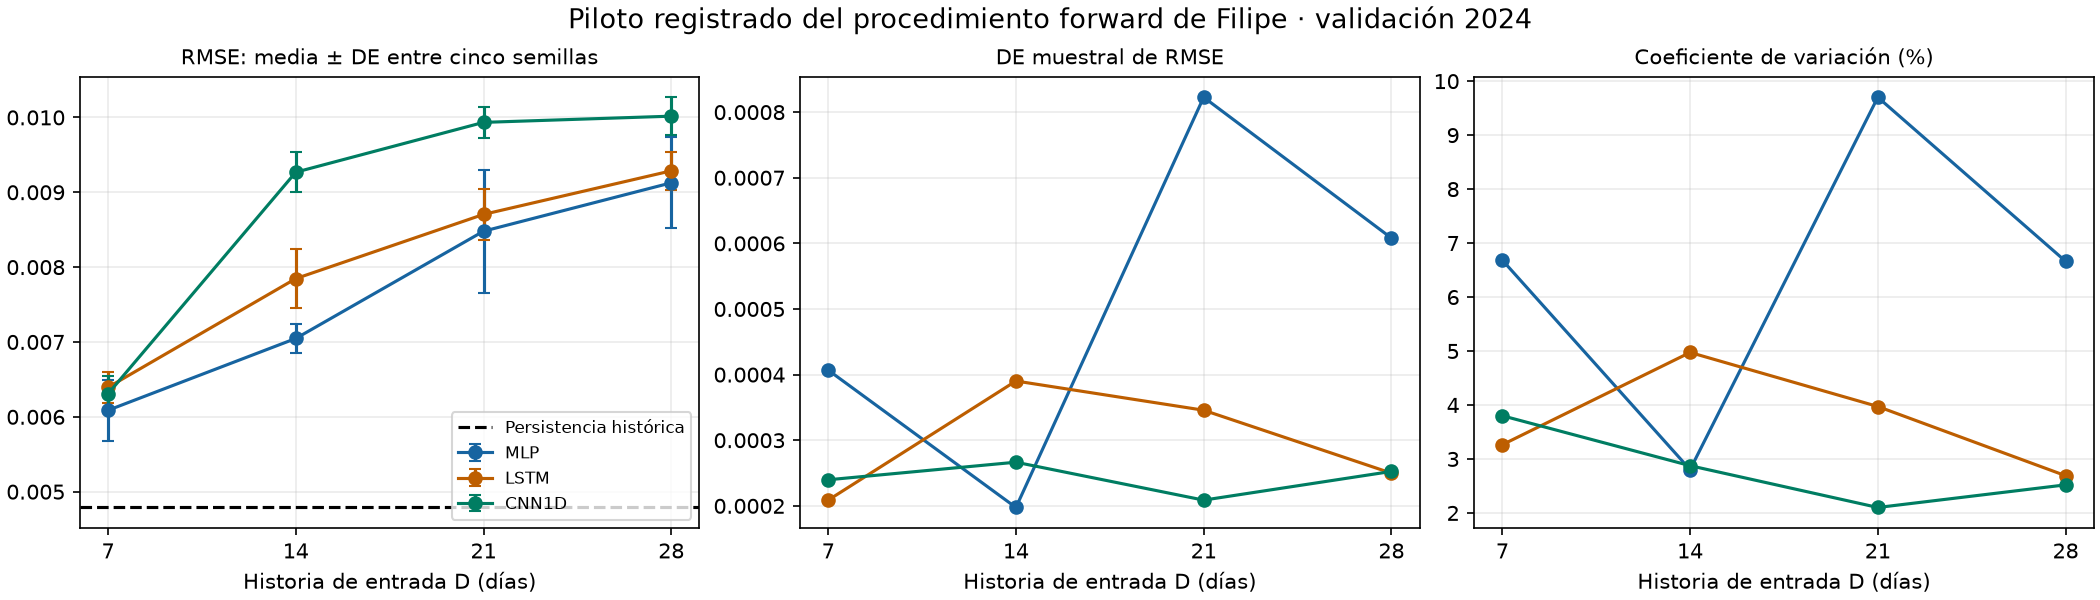

Source data for this figure (header and first rows):
history_days, model, n_seeds, n_dates_per_trajectory, rmse_mean, rmse_sample_sd, rmse_coefficient_variation_percent, rmse_ci95_lower, rmse_ci95_upper, ci_scope
7, MLP, 5, 366, 0.006087, 0.0004069, 6.684, 0.005582, 0.006592, Marginal Student-t across five pilot ini…
7, LSTM, 5, 366, 0.006394, 0.0002087, 3.264, 0.006135, 0.006653, Marginal Student-t across five pilot ini…
7, CNN1D, 5, 366, 0.006307, 0.0002397, 3.801, 0.006009, 0.006605, Marginal Student-t across five pilot ini…
14, MLP, 5, 366, 0.007047, 0.0001975, 2.803, 0.006801, 0.007292, Marginal Student-t across five pilot ini…
14, LSTM, 5, 366, 0.007846, 0.0003902, 4.973, 0.007362, 0.008331, Marginal Student-t across five pilot ini…
14, CNN1D, 5, 366, 0.009268, 0.0002665, 2.876, 0.008937, 0.009599, Marginal Student-t across five pilot ini…
21, MLP, 5, 366, 0.00848, 0.0008226, 9.701, 0.007458, 0.009501, Marginal Student-t across five pilot ini…
21, LSTM, 5, 366, 0.008704, 0.0003457, 3.972, 0.008275, 0.009134, Marginal Student-t across five pilot ini…
21, CNN1D, 5, 366, 0.009934, 0.0002087, 2.101, 0.009674, 0.01019, Marginal Student-t across five pilot ini…
28, MLP, 5, 366, 0.009126, 0.0006081, 6.663, 0.008371, 0.009881, Marginal Student-t across five pilot ini…
28, LSTM, 5, 366, 0.009286, 0.0002498, 2.69, 0.008976, 0.009597, Marginal Student-t across five pilot ini…
28, CNN1D, 5, 366, 0.01002, 0.0002525, 2.52, 0.009703, 0.01033, Marginal Student-t across five pilot ini…
